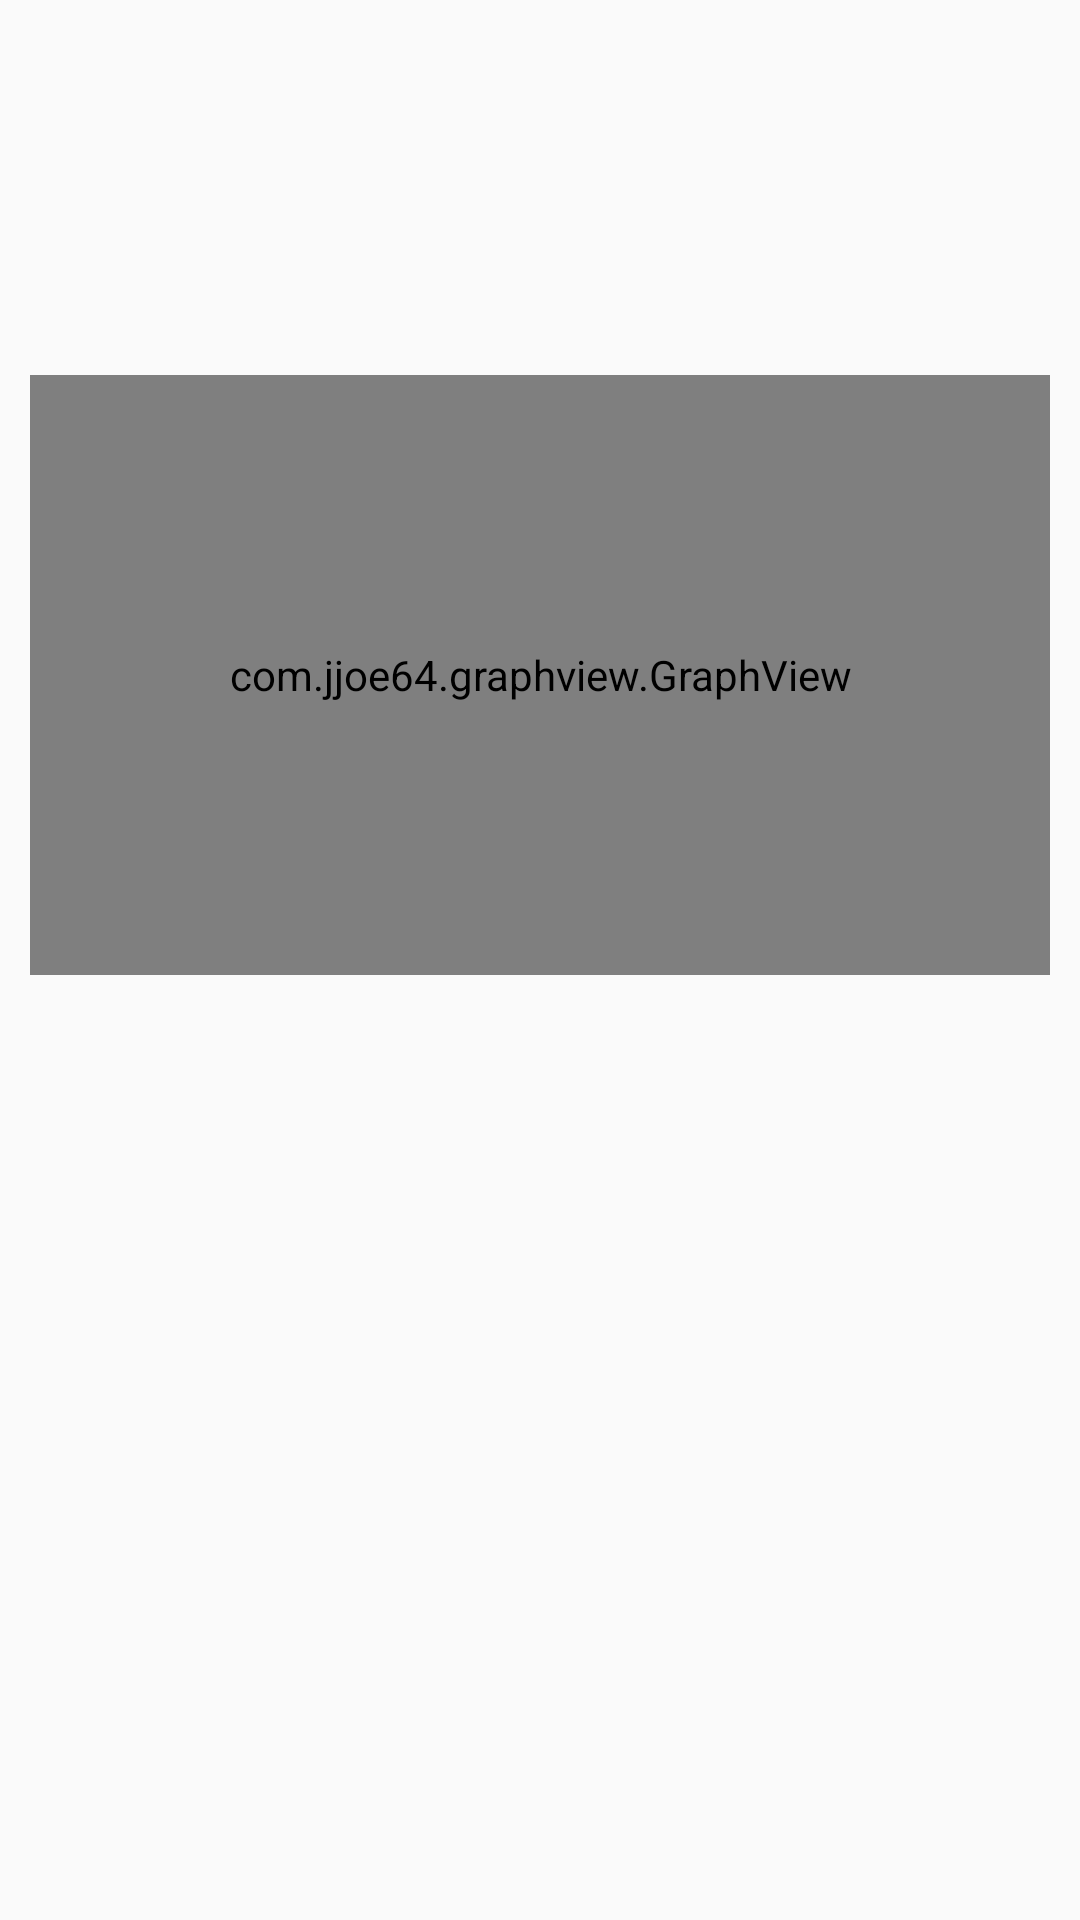

This screen was rendered from an Android layout file. Write that file and the resources it references.
<!-- AndroidManifest.xml: application theme AppTheme -->
<!-- res/layout/fragment_balance.xml -->
<?xml version="1.0" encoding="utf-8"?>
<LinearLayout xmlns:android="http://schemas.android.com/apk/res/android"
    android:id="@+id/FragmentBalance"
    xmlns:tools="http://schemas.android.com/tools"
    android:orientation="vertical"
    android:layout_width="match_parent"
    android:layout_height="match_parent"
    android:padding="10dp">

    <TextView
        android:textSize="16sp"
        android:paddingVertical="5dp"
        android:id="@+id/AllStake"
        android:layout_width="wrap_content"
        android:layout_height="wrap_content"
        tools:text="Összes tét: 23 400 Ft"/>

    <TextView
        android:textSize="16sp"
        android:paddingVertical="5dp"
        android:id="@+id/AllPrize"
        android:layout_width="wrap_content"
        android:layout_height="wrap_content"
        tools:text="Összes nyeremény: 46 000 Ft"/>

    <TextView
        android:textSize="16sp"
        android:paddingVertical="5dp"
        android:id="@+id/Balance"
        android:layout_width="wrap_content"
        android:layout_height="wrap_content"
        tools:text="Profit: 23 400 Ft"/>

    <com.jjoe64.graphview.GraphView
        android:layout_marginTop="20dp"
        android:layout_width="match_parent"
        android:layout_height="200dip"
        android:id="@+id/ProfitGraph" />

</LinearLayout>
<!-- resources referenced by this layout -->
<resources>
  <style name="AppTheme" parent="Theme.AppCompat.Light.DarkActionBar">
          
          <item name="colorPrimary">@color/colorBlack</item>
          <item name="colorPrimaryDark">@color/colorPrimaryDark</item>
          <item name="colorAccent">@android:color/holo_green_dark</item>
          <item name="android:textColor">@color/colorBlack</item>
      </style>
  <color name="colorBlack">#000000</color>
  <color name="colorPrimaryDark">#00574B</color>
</resources>
